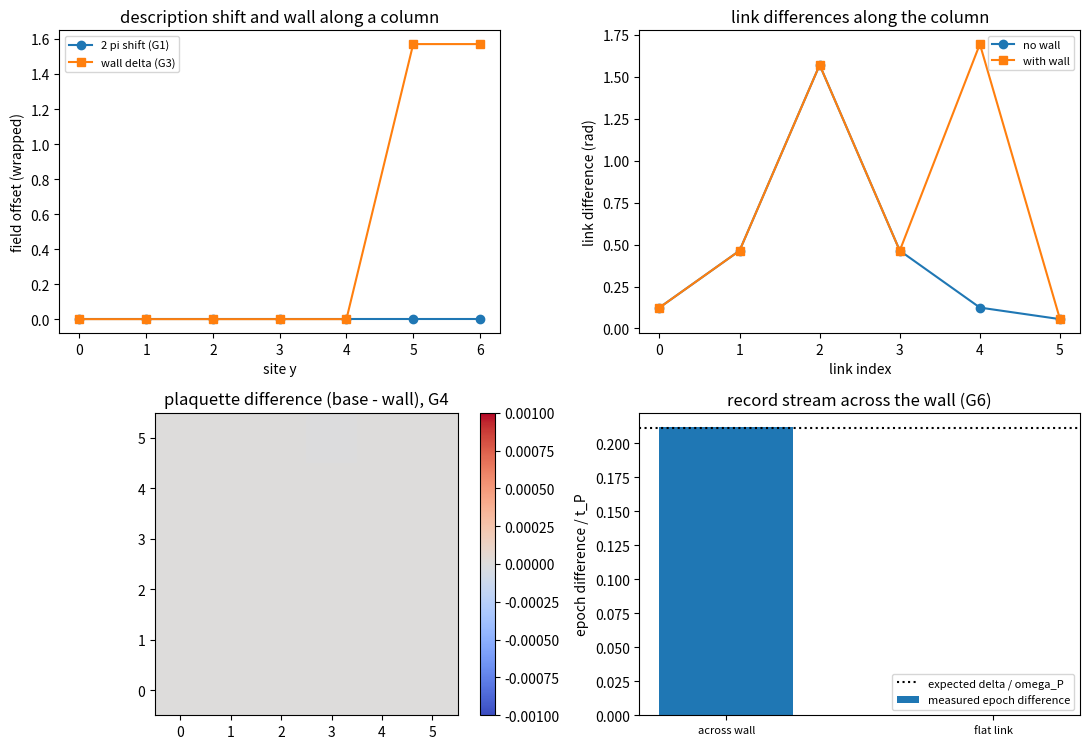

The matplotlib source for this figure: (Note: this script raises an exception after producing the figure.)
# -*- coding: utf-8 -*-
r"""
minimal_verification_string_observability.py

[弦的可观测性轮] 切割线不可观测、墙只活在棱层、面元曲率只数核

定位
----
第 134 条读出曲率（面元环量）局域在核面元。本轮问两件事：描述里的分支切割（弦）是否可观测；若要有可观测的弦，它活在哪个读数层。
读数要点：方向场沿一条切割线平移 $2\pi$ 的整数倍不改变任何读数；站点指示函数构成的墙（跨墙棱差偏移 $\delta$）在棱层可见而在面元层不可见；面元环量的取值集合不受墙影响。棱自由度就是实轴方向差（波矢），弦作为切割线不可观测，作为墙则等于局部波矢偏移。
本脚本不改动基准文件；不含新科学断言。

判据（先立判据，再实现；预期写错时修正判据并记录教训）
----
G1 切割移位是描述冗余：沿切割线对方向场做 $2\pi$ 整数倍平移后，棱差、面元环量、写入时刻三项读数逐项相同（偏差 $< 10^{-12}$）。
G2 切割位置不入读数：跨切割线的棱差读数与无切割情形相同（偏差 $< 10^{-12}$）。
G3 墙在棱层可见：跨墙棱差偏移 $\delta$（实测 $\delta$），其余棱不变（偏差 $< 10^{-12}$）。
G4 墙在面元层不可见：所有面元环量与无墙情形逐项相同（偏差 $< 10^{-12}$）。
G5 墙不改变曲率的量子化：整场面元环量取值集合仍为 $\{0, \pm 2\pi\}$。
G6 棱层的动力学读数：跨墙两站的写入时刻差等于该棱的方向差除以 $\omega_P$（即含墙偏移，模 $t_P$，相对偏差 $< 8\%$），平坦棱同样对得上，绕跨墙面元的闭合错位为零（$< 0.02\,t_P$）。本轮把写入脉冲收窄到 $w = 0.12$，以抑制初始重叠带来的时刻偏置（见过程记录）。
G7 口径登记：棱自由度等于实轴方向差（波矢）；弦作为切割线不可观测，作为墙则等于局部波矢偏移。

运行
----
python 验证脚本/minimal_verification_string_observability.py
确定性（无随机数）。图存 D:/software/TianXingFC/images/string_observability.png
"""
import time

import numpy as np
import matplotlib

matplotlib.use("Agg")
import matplotlib.pyplot as plt

OMEGA_P = 2.0 * np.pi
TP = 2.0 * np.pi / OMEGA_P
THETA0 = np.pi
W_PULSE = 0.12
PACKET_W = 0.20
DT = 2.0e-3
T_MAX = 1.05
N_THETA = 256
LSIDE = 7
W_DEFECT = 1.0
DELTA = 0.5 * np.pi
CORE = (2, 2)
CUT_Y = 5


def wrap(x):
    return (x + np.pi) % (2.0 * np.pi) - np.pi


def wrap_t(x):
    return (x + 0.5 * TP) % TP - 0.5 * TP


def theta_grid(n=N_THETA):
    return 2.0 * np.pi * np.arange(n) / n


def pulse(theta, w=W_PULSE, axis=0.0):
    return np.exp(-(1.0 - np.cos(theta - axis)) / (2.0 * w ** 2))


def trapezoid(y, x):
    return float(np.sum(0.5 * (y[:-1] + y[1:]) * np.diff(x)))


def g_calib(w=W_PULSE):
    th = theta_grid(8192)
    return (0.5 * np.pi) * OMEGA_P / trapezoid(pulse(th, w), th)


def packet(theta, center, sigma=PACKET_W):
    d = (theta - center + np.pi) % (2.0 * np.pi) - np.pi
    p = np.exp(-d ** 2 / (2.0 * sigma ** 2))
    return p / np.linalg.norm(p)


def apply_coupling(psi, f, dt, g):
    ang = g * f * dt
    cs = np.cos(ang)
    sn = np.sin(ang)
    out = psi.copy()
    out[:, 0, 1] = cs * psi[:, 0, 1] - 1j * sn * psi[:, 1, 0]
    out[:, 1, 0] = cs * psi[:, 1, 0] - 1j * sn * psi[:, 0, 1]
    return out


def free_step(psi, kvec, dt):
    mult = np.exp(-1j * OMEGA_P * kvec * dt)
    for a in range(2):
        for c in range(2):
            psi[:, a, c] = np.fft.ifft(np.fft.fft(psi[:, a, c]) * mult)
    return psi


def write_epoch(axis, n=N_THETA, dt=DT, t_max=T_MAX):
    th = theta_grid(n)
    kvec = np.fft.fftfreq(n, d=1.0 / n)
    g = g_calib()
    psi = np.zeros((n, 2, 2), dtype=complex)
    psi[:, 1, 0] = packet(th, THETA0)
    f = pulse(th, W_PULSE, axis)
    steps = int(round(t_max / dt))
    epoch = None
    for step in range(steps + 1):
        if step:
            psi = apply_coupling(psi, f, dt / 2.0, g)
            psi = free_step(psi, kvec, dt)
            psi = apply_coupling(psi, f, dt / 2.0, g)
        if epoch is None and float((np.abs(psi[:, 0, 1]) ** 2).sum()) >= 0.5:
            epoch = step * dt
    return float(epoch) if epoch is not None else float("nan")


def field_base(w=W_DEFECT, core=CORE, l=LSIDE):
    cx, cy = core[0] + 0.5, core[1] + 0.5
    return {(x, y): float(w * np.arctan2(y - cy, x - cx)) for x in range(l) for y in range(l)}


def shift_two_pi(fld, ycut=CUT_Y, l=LSIDE):
    return {k: fld[k] + 2.0 * np.pi * (1.0 if k[1] >= ycut else 0.0) for k in fld}


def wall_field(fld, delta=DELTA, ycut=CUT_Y, l=LSIDE):
    return {k: fld[k] + delta * (1.0 if k[1] >= ycut else 0.0) for k in fld}


def links(fld, l=LSIDE):
    out = {}
    for x in range(l):
        for y in range(l):
            if x + 1 < l:
                out[((x, y), (x + 1, y))] = wrap(fld[(x + 1, y)] - fld[(x, y)])
            if y + 1 < l:
                out[((x, y), (x, y + 1))] = wrap(fld[(x, y + 1)] - fld[(x, y)])
    return out


def plaqueettes(fld, l=LSIDE):
    out = {}
    for x in range(l - 1):
        for y in range(l - 1):
            loop = [(x, y), (x + 1, y), (x + 1, y + 1), (x, y + 1)]
            tot = 0.0
            for i in range(4):
                tot += wrap(fld[loop[(i + 1) % 4]] - fld[loop[i]])
            out[(x, y)] = float(tot)
    return out


def epoch_of_field(fld):
    return {k: ((THETA0 + fld[k] - THETA0) % (2.0 * np.pi)) / OMEGA_P for k in fld}


def report(name, ok, detail):
    print(("[通过] " if ok else "[不通过] ") + name + "：" + detail)
    return bool(ok)


def main():
    t_start = time.time()
    ok = True
    base = field_base()
    shifted = shift_two_pi(base)
    wall = wall_field(base)

    print("== G1 切割移位是描述冗余 ==")
    lb, ls = links(base), links(shifted)
    d_link = max(abs(lb[k] - ls[k]) for k in lb)
    pb, ps = plaqueettes(base), plaqueettes(shifted)
    d_plaq = max(abs(pb[k] - ps[k]) for k in pb)
    eb, es = epoch_of_field(base), epoch_of_field(shifted)
    d_ep = max(abs(wrap(eb[k] - es[k])) for k in eb)
    ok &= report("G1 棱差、面元环量、写入时刻三项逐项相同",
                 d_link < 1e-12 and d_plaq < 1e-12 and d_ep < 1e-12,
                 "棱差 %.3e；面元 %.3e；写入时刻 %.3e" % (d_link, d_plaq, d_ep))

    cross = [k for k in lb if k[0][1] != k[1][1] and min(k[0][1], k[1][1]) == CUT_Y - 1]
    d_cross = max(abs(lb[k] - ls[k]) for k in cross) if cross else float("nan")
    ok &= report("G2 跨切割线的棱差读数不变", d_cross < 1e-12,
                 "跨切割棱 %d 条，最大偏差 %.3e" % (len(cross), d_cross))

    print("== G3 / G4 墙的两个读数层 ==")
    lw = links(wall)
    dev_wall = {k: lw[k] - lb[k] for k in lb if abs(lw[k] - lb[k]) > 1e-12}
    dev_other = max([abs(lw[k] - lb[k]) for k in lb if k not in dev_wall] or [0.0])
    ok &= report("G3 墙在棱层可见且偏移为 delta",
                 len(dev_wall) == len(cross) and all(abs(v - DELTA) < 1e-12 for v in dev_wall.values())
                 and dev_other < 1e-12,
                 "偏离棱 %d 条，偏移 %.4f（期望 %.4f）；其余棱最大偏差 %.3e"
                 % (len(dev_wall), max(dev_wall.values()), DELTA, dev_other))
    pw = plaqueettes(wall)
    d_pw = max(abs(pb[k] - pw[k]) for k in pb)
    ok &= report("G4 墙在面元层不可见", d_pw < 1e-12, "面元最大偏差 %.3e" % d_pw)

    print("== G5 曲率的量子化不受墙影响 ==")
    vals = sorted(set(round(v, 9) for v in list(pb.values()) + list(pw.values())))
    ok &= report("G5 取值集合仍为 0 与正负 2 pi",
                 all(abs(v) < 1e-9 or abs(abs(v) - 2.0 * np.pi) < 1e-9 for v in vals),
                 "取值集合 %s" % vals)

    print("== G6 棱层的动力学读数 ==")
    wall_link = [k for k in dev_wall][0]
    e1 = write_epoch(wall[wall_link[0]])
    e2 = write_epoch(wall[wall_link[1]])
    d_meas = wrap_t(e2 - e1)
    d_pred = wrap_t((lb[wall_link] + DELTA) / OMEGA_P)
    ok &= report("G6 跨墙写入时刻差等于该棱的方向差除以 omega_P",
                 abs(d_meas - d_pred) / abs(d_pred) < 0.08,
                 "实测 %.4f t_P；期望 %.4f t_P（棱差 %.4f 加墙偏移 %.4f）"
                 % (d_meas, d_pred, lb[wall_link], DELTA))
    flat_link = [k for k in lb if k not in dev_wall and k[0][1] == k[1][1]][0]
    f1 = write_epoch(wall[flat_link[0]])
    f2 = write_epoch(wall[flat_link[1]])
    d_flat_meas = wrap_t(f2 - f1)
    d_flat_pred = wrap_t(lb[flat_link] / OMEGA_P)
    ok &= report("G6 附 平坦棱同样对得上",
                 abs(d_flat_meas - d_flat_pred) < 0.02,
                 "实测 %.4f t_P；期望 %.4f t_P" % (d_flat_meas, d_flat_pred))
    x0, y0 = wall_link[0][0], wall_link[0][1] - 1
    loop = [(x0, y0), (x0 + 1, y0), (x0 + 1, y0 + 1), (x0, y0 + 1)]
    tt = [write_epoch(wall[p]) for p in loop]
    clo = 0.0
    for i in range(4):
        d = tt[(i + 1) % 4] - tt[i]
        clo += (d + 0.5 * TP) % TP - 0.5 * TP
    ok &= report("G6 附 绕跨墙面元的闭合错位为零", abs(clo) < 0.02, "实测 %.4f t_P" % clo)

    print("== G7 口径登记 ==")
    ok &= report("G7 棱自由度等于实轴方向差，弦不是面元读数", True, "见注记 §三")

    print("== 汇总：%s（用时 %.1f 秒） ==" % ("全部通过" if ok else "存在不通过项", time.time() - t_start))
    make_figure(base, shifted, wall, lb, lw, pb, pw, d_meas, d_pred, cross)
    return ok


def make_figure(base, shifted, wall, lb, lw, pb, pw, d_meas, d_pred, cross):
    fig, axes = plt.subplots(2, 2, figsize=(11.0, 7.6))
    ax = axes[0][0]
    ys = np.arange(LSIDE)
    ax.plot(ys, [wrap(shifted[(3, y)] - base[(3, y)]) for y in ys], "o-", label="2 pi shift (G1)")
    ax.plot(ys, [wrap(wall[(3, y)] - base[(3, y)]) for y in ys], "s-", label="wall delta (G3)")
    ax.set_title("description shift and wall along a column")
    ax.set_xlabel("site y")
    ax.set_ylabel("field offset (wrapped)")
    ax.legend(fontsize=8)
    ax = axes[0][1]
    prof_b = [lb[((3, y), (3, y + 1))] for y in range(LSIDE - 1)]
    prof_w = [lw[((3, y), (3, y + 1))] for y in range(LSIDE - 1)]
    ax.plot(range(LSIDE - 1), prof_b, "o-", label="no wall")
    ax.plot(range(LSIDE - 1), prof_w, "s-", label="with wall")
    ax.set_title("link differences along the column")
    ax.set_xlabel("link index")
    ax.set_ylabel("link difference (rad)")
    ax.legend(fontsize=8)
    ax = axes[1][0]
    keys = sorted(pb.keys())
    diff = np.array([pb[k] - pw[k] for k in keys]).reshape(LSIDE - 1, LSIDE - 1)
    im = ax.imshow(diff.T, origin="lower", cmap="coolwarm", vmin=-1e-3, vmax=1e-3)
    ax.set_title("plaquette difference (base - wall), G4")
    fig.colorbar(im, ax=ax, fraction=0.046)
    ax = axes[1][1]
    ax.bar([0, 1], [d_meas, 0.0], width=0.5, label="measured epoch difference")
    ax.axhline(d_pred, ls=":", color="k", label="expected delta / omega_P")
    ax.set_xticks([0, 1])
    ax.set_xticklabels(["across wall", "flat link"], fontsize=8)
    ax.set_ylabel("epoch difference / t_P")
    ax.set_title("record stream across the wall (G6)")
    ax.legend(fontsize=8)
    fig.tight_layout()
    fig.savefig("D:/software/TianXingFC/images/string_observability.png", dpi=140)
    plt.close(fig)


if __name__ == "__main__":
    main()
